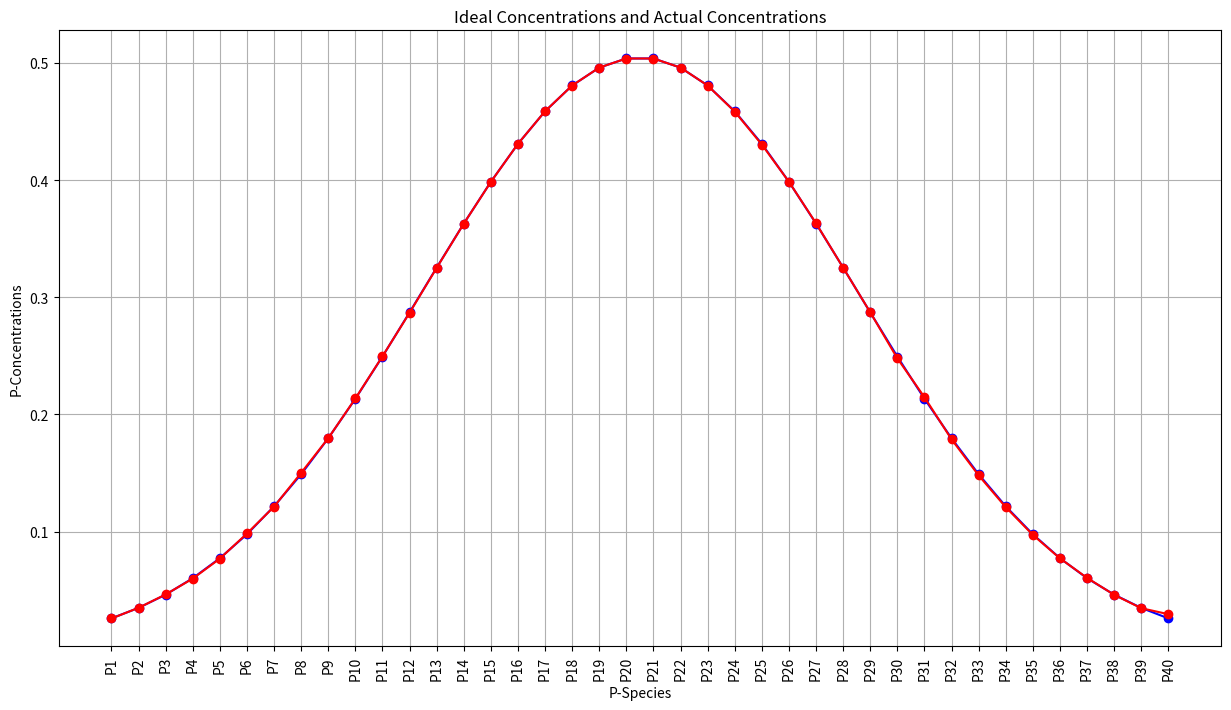
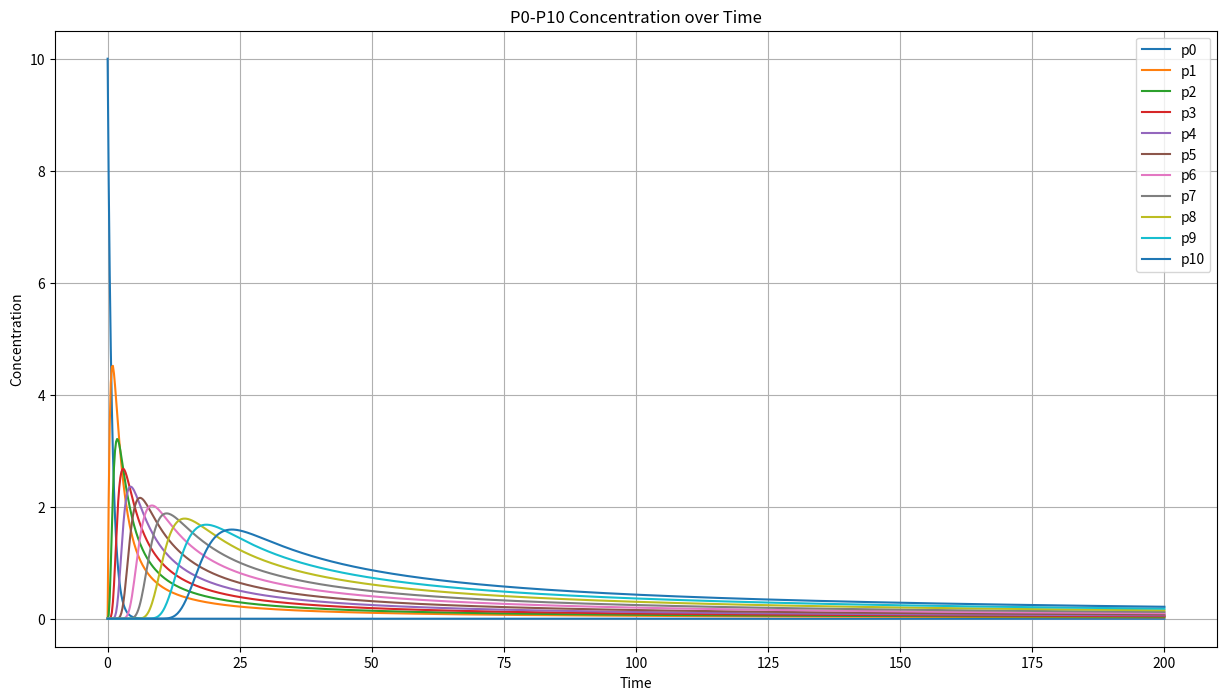
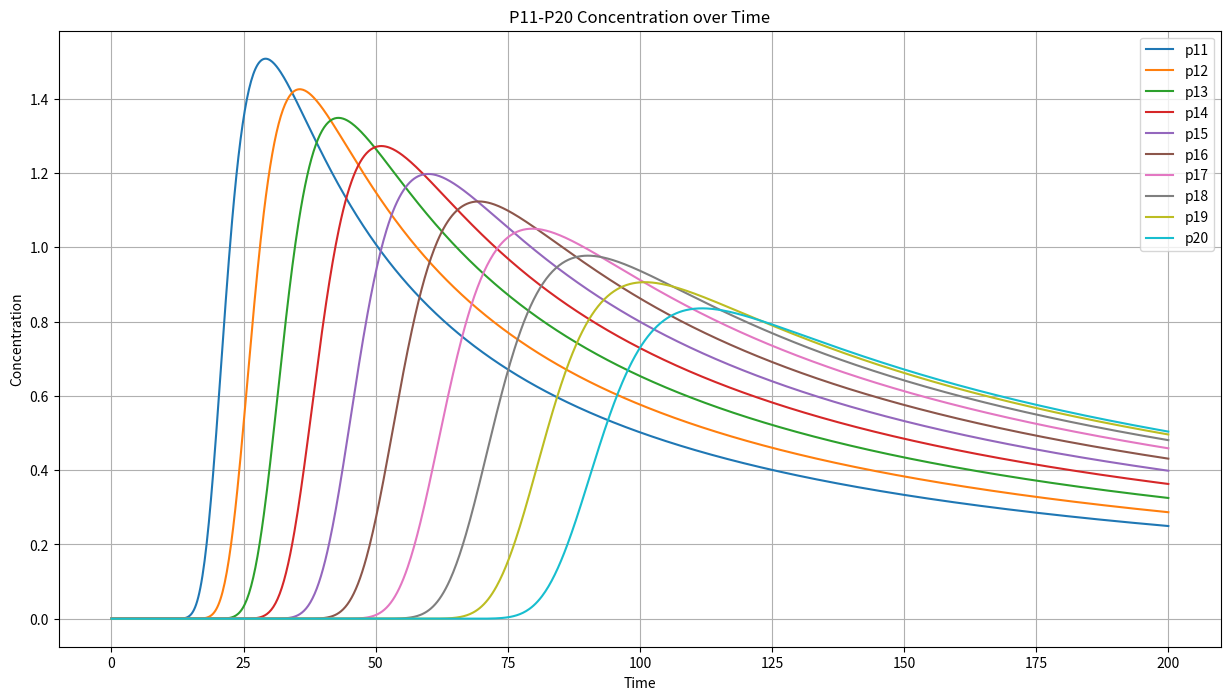
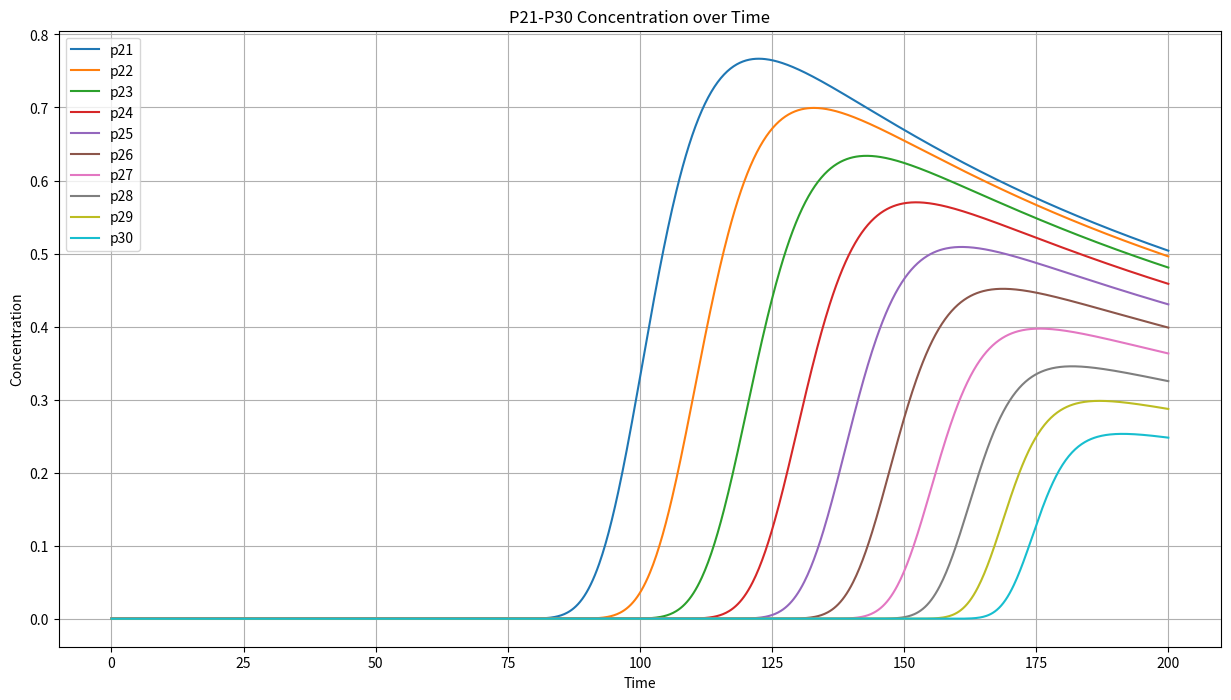
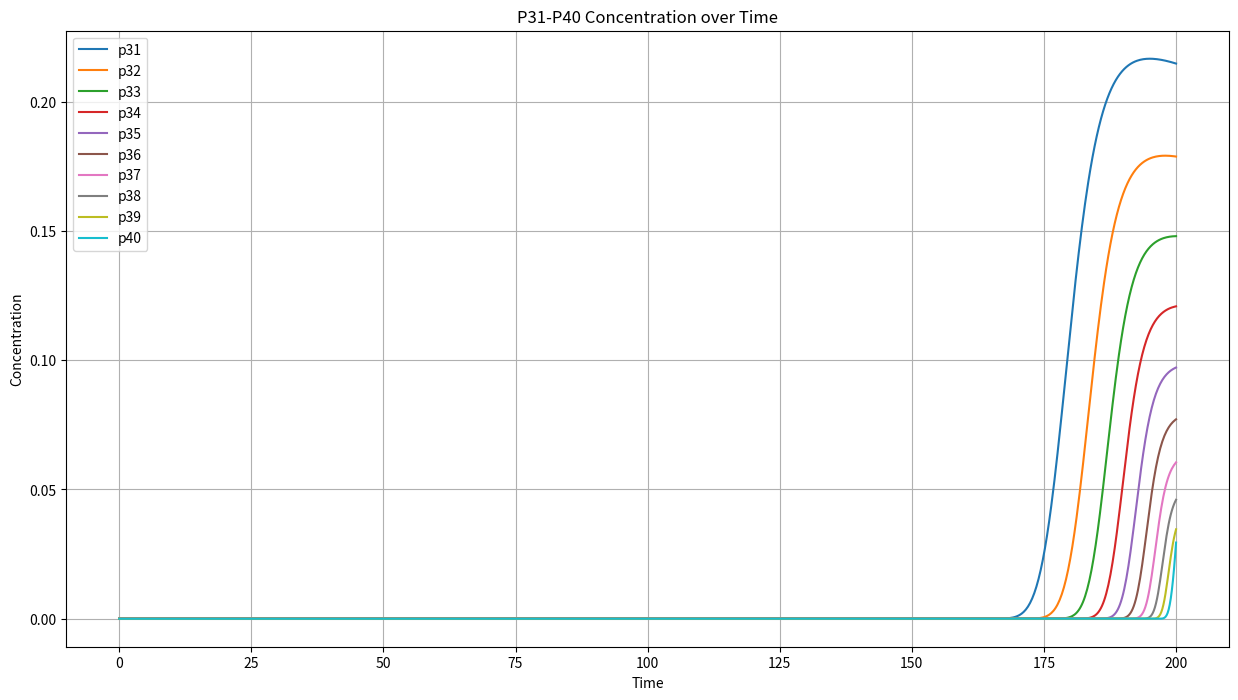

These figures' Python source, in order:
import numpy as np
from scipy.optimize import minimize
from scipy.integrate import odeint
from matplotlib import pyplot as plt

# 定义列表用于存储
objective_values = []
mse_values = []

# 正态分布模拟，得到的结果用于物质稳态浓度
def simulate_normal_distribution(mu, sigma, total_concentration, x_values, scale_factor):
    concentrations = np.exp(-0.5 * ((x_values - mu) / sigma) ** 2) / (sigma * np.sqrt(2 * np.pi))
    concentrations /= sum(concentrations)
    concentrations *= scale_factor
    return concentrations

# 定义非线性微分方程组
def equations(p, t, k):
    dpdt = np.zeros_like(p)
    dpdt[0] = - k[0] * p[0]
    dpdt[1] = k[0] * p[0] - k[1] * (p[1]**2)
    for i in range(2, 40):
        dpdt[i] = k[i-1] * (p[i-1]**2) - k[i] * (p[i]**2)
    dpdt[40] = k[39] * (p[39]**2)
    return dpdt

# 求得理想最终浓度
target_p = simulate_normal_distribution(mu=20.5, sigma=8, total_concentration=1.0, x_values=np.arange(1, 41), scale_factor=10.0)
x_values = [f'P{i}' for i in range(1, 41)]  # 定义图像横坐标
print("理想最终浓度", {f'P{i}': c for i, c in enumerate(target_p, start=1)})

optimal_k = {'k0:': 1.217397996991922, 'k1:': 0.19511163808747403, 'k2:': 0.25068586586014295,
             'k3:': 0.25104364112142775, 'k4:': 0.23442468263097737, 'k5:': 0.20738107718028331,
             'k6:': 0.1780033610584175, 'k7:': 0.15854670705324694, 'k8:': 0.13688858002009102,
             'k9:': 0.12356598036161148, 'k10:': 0.11101042393056586, 'k11:': 0.10145967315987127,
             'k12:': 0.09439475522207255, 'k13:': 0.08890531000079295, 'k14:': 0.08523642498283786,
             'k15:': 0.08327697311737166, 'k16:': 0.08285135781253303, 'k17:': 0.08405898390506536,
             'k18:': 0.08700368156452842, 'k19:': 0.09183722973711833, 'k20:': 0.09898890667231004,
             'k21:': 0.1089325285980028, 'k22:': 0.122452451514972, 'k23:': 0.14073080359716253,
             'k24:': 0.16555127474267142, 'k25:': 0.19928267893601728, 'k26:': 0.24448246068808613,
             'k27:': 0.3074684211835583, 'k28:': 0.3972085160626213, 'k29:': 0.5240700271519626,
             'k30:': 0.7184741029696702, 'k31:': 0.9712246884294911, 'k32:': 1.4108107191519483,
             'k33:': 2.0568669655833345, 'k34:': 3.054808826115762, 'k35:': 4.629927304803268,
             'k36:': 7.096424412569265, 'k37:': 10.89476300225377, 'k38:': 17.0, 'k39:': 24.0}
optimal_k = list(optimal_k.values())

# 使用得到的系数求解
initial_p = [10.0] + [0] * 40
t = np.linspace(0, 200, 1000)
sol = odeint(equations, initial_p, t, args=(optimal_k,))

final_precision = np.sum((target_p - sol[-1, 1:])**2)
print("最终收敛度", final_precision)

# 绘制理想稳态浓度曲线
plt.figure(figsize=(15, 8))
plt.xlabel("P-Species")
plt.ylabel("P-Concentrations")
plt.title("Ideal Concentrations and Actual Concentrations")
plt.xticks(range(len(x_values)), x_values, rotation=90)
final_concentrations = sol[-1, 1:]
plt.plot(range(len(x_values)), target_p, label = 'Ideal Concentrations', marker='o', linestyle='-', color='blue')
plt.plot(range(len(x_values)), final_concentrations, label = 'Actual Concentrations', marker='o', linestyle='-', color='red')
plt.grid(True)
plt.show()

# 绘图函数
plt.figure(figsize=(15, 8))
plt.plot(t, sol[:, 0], label='p0')
for i in range(1, 11):
    plt.plot(t, sol[:, i], label=f'p{i}')
plt.legend()
plt.xlabel('Time')
plt.ylabel('Concentration')
plt.title('P0-P10 Concentration over Time')
plt.grid(True)
plt.show()

plt.figure(figsize=(15, 8))
for i in range(11, 21):
    plt.plot(t, sol[:, i], label=f'p{i}')
plt.legend()
plt.xlabel('Time')
plt.ylabel('Concentration')
plt.title('P11-P20 Concentration over Time')
plt.grid(True)
plt.show()

plt.figure(figsize=(15, 8))
for i in range(21, 31):
    plt.plot(t, sol[:, i], label=f'p{i}')
plt.legend()
plt.xlabel('Time')
plt.ylabel('Concentration')
plt.title('P21-P30 Concentration over Time')
plt.grid(True)
plt.show()

plt.figure(figsize=(15, 8))
for i in range(31, 41):
    plt.plot(t, sol[:, i], label=f'p{i}')
plt.legend()
plt.xlabel('Time')
plt.ylabel('Concentration')
plt.title('P31-P40 Concentration over Time')
plt.grid(True)
plt.show()